3-way image classification set "patchwise_dataset" from GitHub (Vejni/Capsules); label vocabulary: grade 1, grade 2, grade 3.

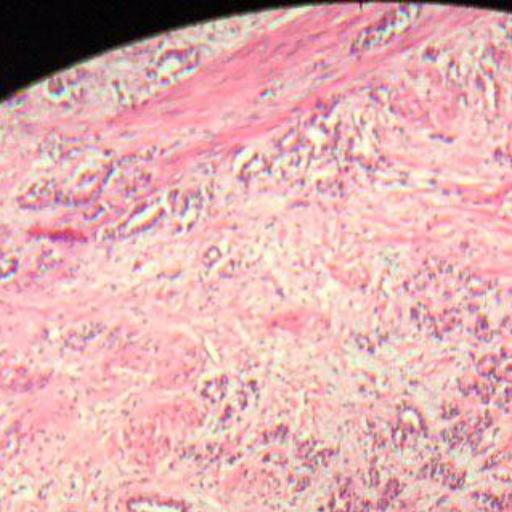
Label: grade 2

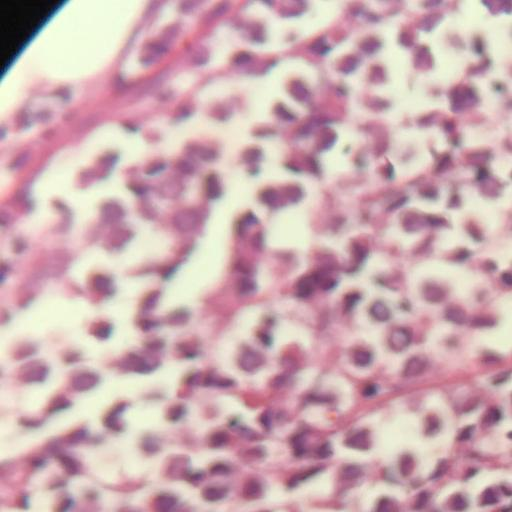
Label: grade 1

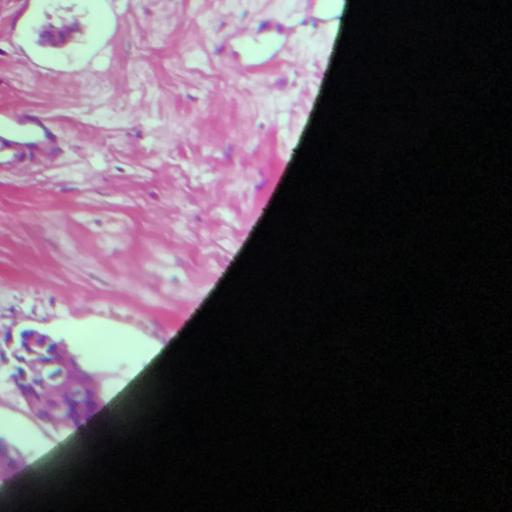
Label: grade 3

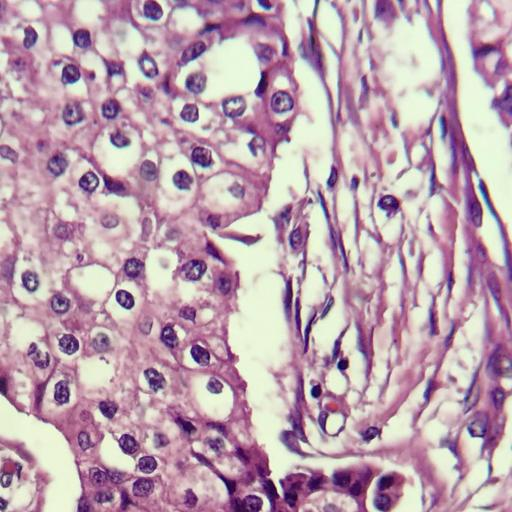
Label: grade 2

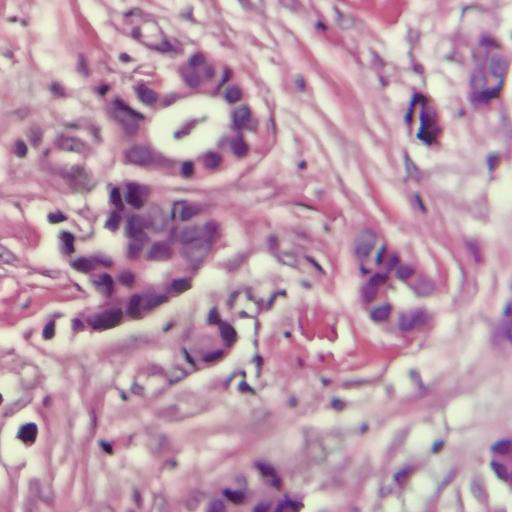
Label: grade 1

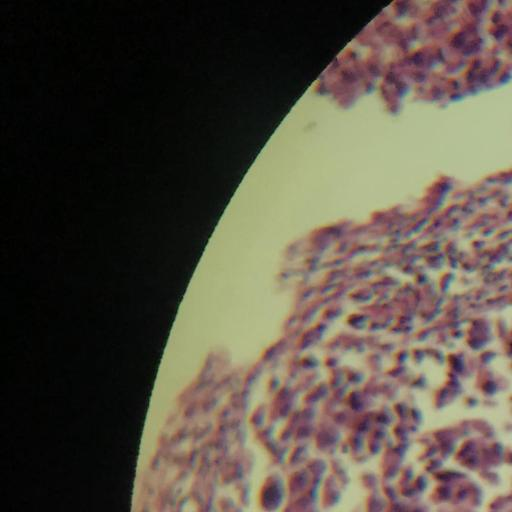
Label: grade 3
